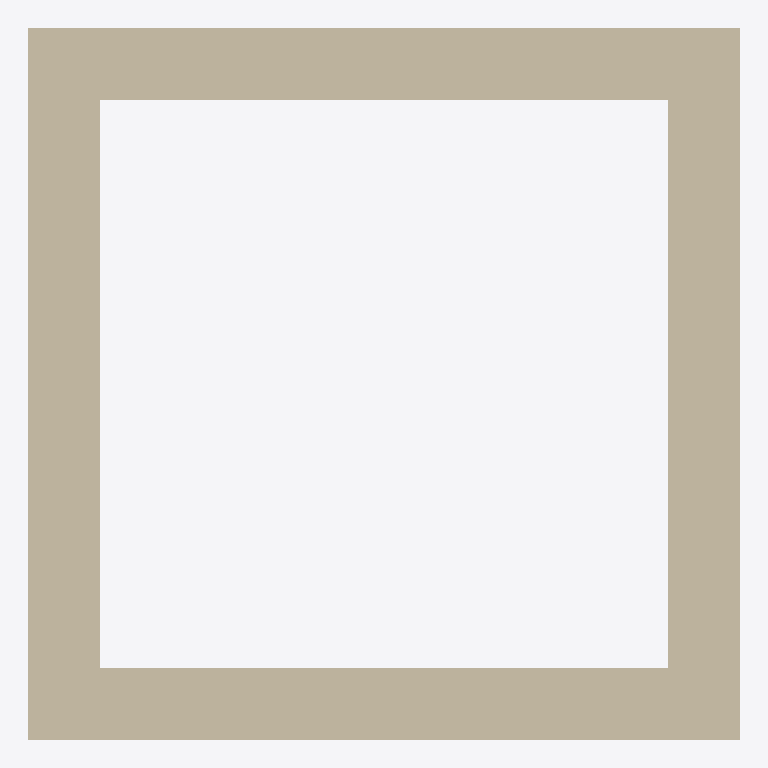
Plan cut of the same IFC building model at storey 'My Storey' (level 0.00 m, cut at 1.40 m), seen from above with north up, elements coloured by IFC class: 4 walls (beige). Cut surfaces are drawn darker.
Extent 10.0 m × 10.0 m × 20.0 m (x, y, z). Storeys (1): My Storey at 0.00 m. Elements (4): 4 IfcWall.

HEADER;
FILE_DESCRIPTION(('ViewDefinition[DesignTransferView]'),'2;1');
FILE_NAME('scenario1_tower_thin_walls.ifc','2023-12-22T15:58:34+01:00',(),(),'IfcOpenShell v0.7.0-6c9e130ca','BlenderBIM 0.0.231214-cfdc540','Nobody');
FILE_SCHEMA(('IFC4'));
ENDSEC;
DATA;
#1=IFCPROJECT('2mXoHqXz59twBegQC2PmzE',$,'My Project',$,$,$,$,(#14,#26),#9);
#30=IFCSITE('1DoKjHuETEQvwixb13795O',$,'My Site',$,$,#53,$,$,$,$,$,$,$,$);
#36=IFCBUILDING('3JO4FYDfb2nR_Q$xSFzNp6',$,'My Building',$,$,#59,$,$,$,$,$,$);
#42=IFCBUILDINGSTOREY('16HCbRvD99dv6wFWzEm5Vo',$,'My Storey',$,$,#65,$,$,$,$);
#342=IFCWALL('2YEcxHEu5EUh98JkrOxXFe',$,'Wall',$,$,#466,#348,$,$);
#290=IFCWALL('2kG5$9BjjDAQ2qGbUPG7Jt',$,'Wall',$,$,#446,#297,$,$);
#392=IFCWALL('3ugB7jJ4j2GQKeY81rYUd9',$,'Wall',$,$,#471,#398,$,$);
#417=IFCWALL('3nshQereX4Lhnj_ivUS0oO',$,'Wall',$,$,#476,#423,$,$);
ENDSEC;
